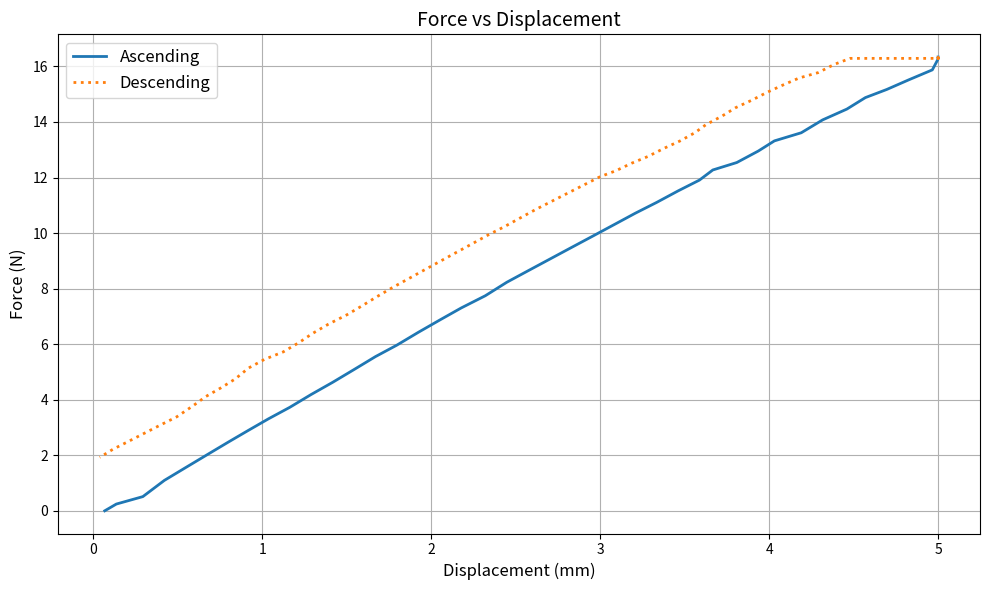

Generate this figure with matplotlib:
import matplotlib.pyplot as plt
import numpy as np

# Data
displacement = [
    0.06739, 0.136212, 0.293065, 0.420464,
    0.546941, 0.673994, 0.801525, 0.91802, 1.03643, 1.16262, 1.28938, 1.41663,
    1.544, 1.66982, 1.79667, 1.92409, 2.04982, 2.17776, 2.31999, 2.44764,
    2.57373, 2.70056, 2.82736, 2.95476, 3.08139, 3.2076, 3.33424, 3.46087,
    3.58746, 3.66691, 3.80869, 3.93602, 4.03135, 4.19024, 4.31649, 4.46005,
    4.56984, 4.69615, 4.82404, 4.96607, 5.00012, 5.00009, 5.00009, 5.00009,
    5.00009, 5.00009, 5.00009, 5.00009, 5.00009, 5.00009, 5.00009, 5.00009,
    5.00009, 5.00009, 5.00009, 5.00009, 5.00009, 5.00009, 5.00009, 4.92138,
    4.82635, 4.75791, 4.66945, 4.57499, 4.4797, 4.38447, 4.29109, 4.17777,
    4.08558, 3.98964, 3.89617, 3.80113, 3.72349, 3.62637, 3.56013, 3.47344,
    3.37799, 3.28321, 3.1865, 3.09445, 2.99937, 2.90478, 2.81015, 2.71589,
    2.62172, 2.52644, 2.43208, 2.33748, 2.24331, 2.14805, 2.05294, 1.95822,
    1.86437, 1.76956, 1.67439, 1.58996, 1.50199, 1.39159, 1.29571, 1.21889,
    1.12408, 1.01363, 0.917904, 0.840121, 0.756374, 0.665939, 0.588435,
    0.493866, 0.398226, 0.304398, 0.210751, 0.11605, 0.03764
]

force = [
    0, 0.243495, 0.511339, 1.09573, 1.55837, 2.02101, 2.48365, 2.89759,
    3.31153, 3.72547, 4.18811, 4.6264, 5.08904, 5.55168, 5.96562, 6.42826,
    6.86655, 7.30485, 7.74314, 8.23013, 8.64407, 9.05801, 9.47195, 9.88589,
    10.2998, 10.7138, 11.1034, 11.5173, 11.9069, 12.2721, 12.54, 12.9539,
    13.3192, 13.6114, 14.074, 14.4636, 14.8775, 15.1697, 15.5106, 15.8759,
    16.2655, 16.3385, 16.3385, 16.3385, 16.3385, 16.3385, 16.3142, 16.3142,
    16.3142, 16.3142, 16.3142, 16.3142, 16.3142, 16.2898, 16.3142, 16.3142,
    16.3142, 16.2898, 16.2898, 16.2898, 16.2898, 16.2898, 16.2898, 16.2898,
    16.2898, 16.0707, 15.7785, 15.5837, 15.3402, 15.0723, 14.7801, 14.5123,
    14.2201, 13.9036, 13.6114, 13.3192, 13.0513, 12.7591, 12.5156, 12.2478,
    12.0286, 11.7365, 11.4443, 11.1521, 10.8599, 10.5433, 10.2268, 9.93459,
    9.61805, 9.3015, 8.98496, 8.66842, 8.35187, 8.03533, 7.69444, 7.37789,
    7.06135, 6.72046, 6.37957, 6.06302, 5.72213, 5.45428, 5.13774, 4.74815,
    4.43161, 4.11506, 3.77417, 3.38458, 3.09238, 2.80019, 2.508, 2.2158,
    1.92361, 1.58272, 1.26617, 0.876581, 0.560038, 0.219145
]

# Trim both lists to the same length
min_length = min(len(displacement), len(force))
displacement = displacement[:min_length]
force = force[:min_length]

# Determine the peak force index again
peak_index = np.argmax(force)

# Plot ascending
plt.figure(figsize=(10, 6))
plt.plot(displacement[:peak_index+1], force[:peak_index+1], label='Ascending', linewidth=2)

# Plot descending
plt.plot(displacement[peak_index:], force[peak_index:], linestyle='dotted', linewidth=2, label='Descending')

# Customize plot
plt.title('Force vs Displacement', fontsize=14)
plt.xlabel('Displacement (mm)', fontsize=12)
plt.ylabel('Force (N)', fontsize=12)
plt.grid(True)
plt.legend(fontsize=12)
plt.tight_layout()

# Show plot
plt.show()

